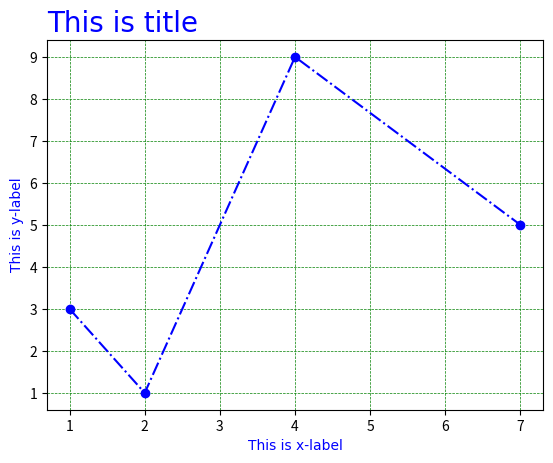

Source code (Python):
import matplotlib.pyplot as plt
import numpy as np


def get_font(title=False):
    return {
        'family': 'ubuntu',
        'color': 'blue',
        'size': 20 if title else 10
    }


def show_diagram():
    x = np.array([1, 2, 4, 7])
    y = np.array([3, 1, 9, 5])

    plt.plot(x, y, 'o-.b')

    plt.title('This is title', fontdict=get_font(title=True), loc='left')
    plt.xlabel('This is x-label', fontdict=get_font())
    plt.ylabel('This is y-label', fontdict=get_font())

    plt.grid(color='green', linestyle='--', linewidth=.5)


if __name__ == '__main__':
    show_diagram()
    plt.show()
